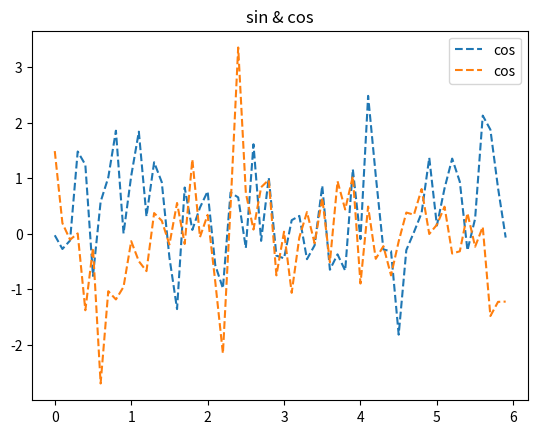

Write the Python code that produced this figure.
import numpy as np
import matplotlib.pyplot as plt
x=np.arange(0,6,0.1)
y=np.sin(x)
 # plt.plot(x,y)  
 #  plt.show() just a x-y graph,no other information
y1=np.sin(x)
y2=np.cos(x)
y3=np.random.randn(60,2)
print(y3)
#plt.plot(x,y1,'ro',label="sin")  # template method
plt.plot(x,y3,linestyle="--",label="cos") 
# have the same dimension
plt.title("sin & cos")
plt.legend() # combine the label
plt.show()

 